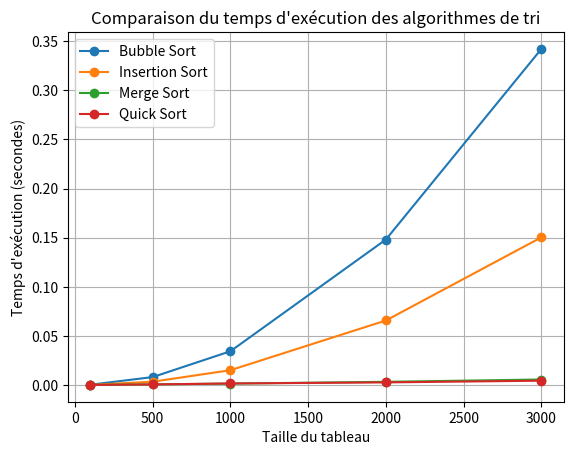

Recreate this plot in Python.
import random
import time
import matplotlib.pyplot as plt
import csv

# -------- Algorithmes de tri --------

def bubble_sort(arr):
    a = arr.copy()
    n = len(a)
    for i in range(n):
        for j in range(0, n-i-1):
            if a[j] > a[j+1]:
                a[j], a[j+1] = a[j+1], a[j]
    return a

def insertion_sort(arr):
    a = arr.copy()
    for i in range(1, len(a)):
        key = a[i]
        j = i - 1
        while j >= 0 and key < a[j]:
            a[j+1] = a[j]
            j -= 1
        a[j+1] = key
    return a

def merge_sort(arr):
    if len(arr) <= 1:
        return arr
    mid = len(arr) // 2
    left = merge_sort(arr[:mid])
    right = merge_sort(arr[mid:])
    return merge(left, right)

def merge(left, right):
    result = []
    i = j = 0
    while i < len(left) and j < len(right):
        if left[i] < right[j]:
            result.append(left[i])
            i += 1
        else:
            result.append(right[j])
            j += 1
    result.extend(left[i:])
    result.extend(right[j:])
    return result

def quick_sort(arr):
    if len(arr) <= 1:
        return arr
    pivot = arr[0]
    left = [x for x in arr[1:] if x <= pivot]
    right = [x for x in arr[1:] if x > pivot]
    return quick_sort(left) + [pivot] + quick_sort(right)

# -------- Mesure du temps --------

def measure_time(sort_func, arr):
    start = time.time()
    sort_func(arr)
    end = time.time()
    return end - start

# -------- Comparaison --------

sizes = [100, 500, 1000, 2000, 3000]
results = {'Bubble': [], 'Insertion': [], 'Merge': [], 'Quick': []}

for size in sizes:
    arr = [random.randint(0, 10000) for _ in range(size)]
    results['Bubble'].append(measure_time(bubble_sort, arr))
    results['Insertion'].append(measure_time(insertion_sort, arr))
    results['Merge'].append(measure_time(merge_sort, arr))
    results['Quick'].append(measure_time(quick_sort, arr))

# -------- Export CSV --------

with open('tri_comparison.csv', 'w', newline='') as csvfile:
    writer = csv.writer(csvfile)
    writer.writerow(['Taille', 'Bubble', 'Insertion', 'Merge', 'Quick'])
    for i, size in enumerate(sizes):
        writer.writerow([size, results['Bubble'][i], results['Insertion'][i], results['Merge'][i], results['Quick'][i]])

# -------- Graphique --------

plt.plot(sizes, results['Bubble'], label='Bubble Sort', marker='o')
plt.plot(sizes, results['Insertion'], label='Insertion Sort', marker='o')
plt.plot(sizes, results['Merge'], label='Merge Sort', marker='o')
plt.plot(sizes, results['Quick'], label='Quick Sort', marker='o')
plt.xlabel('Taille du tableau')
plt.ylabel('Temps d\'exécution (secondes)')
plt.title('Comparaison du temps d\'exécution des algorithmes de tri')
plt.legend()
plt.grid(True)
plt.show()
